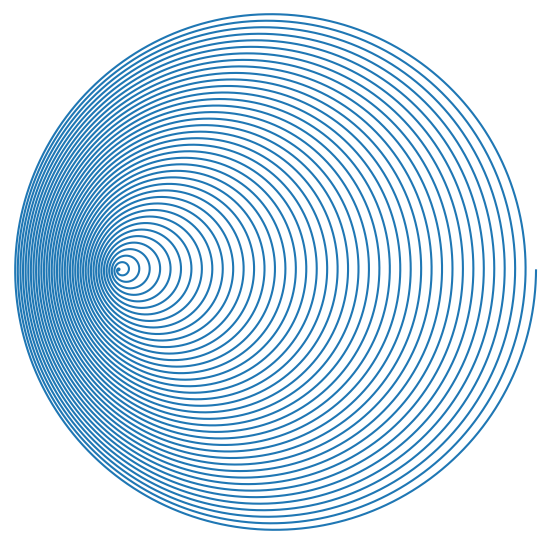

Here is the Python script that generated this plot:
# import cmath
import itertools
import math
from dataclasses import dataclass
from typing import Iterable, List, Tuple, Type, Union
import random

import matplotlib.animation as animation
import matplotlib.gridspec as gridspec
import matplotlib.pyplot as plt
import numpy as np


class IntersectionError(Exception):
    pass


class SpiralTypeError(Exception):
    pass


"""
def get_circles_intersections(x0, y0, r0, x1, y1, r1):
    # circle 1: (x0, y0), radius r0
    # circle 2: (x1, y1), radius r1

    d = math.sqrt((x1 - x0) ** 2 + (y1 - y0) ** 2)

    # non intersecting
    if d > r0 + r1:
        raise IntersectionError(
            f'Non-intersecting, non-concentric circles not contained within each other.')
    # One circle within other
    if d < abs(r0 - r1):
        raise IntersectionError(
            f'Non-intersecting circles. One contained in the other.')
    # coincident circles
    if d == 0:
        raise IntersectionError(f'Concentric circles.')
    else:
        # to ensure a bias to top and right
        if x0 < x1:
            x0, x1 = x1, x0
            r0, r1 = r1, r0
        if y0 > y1:
            y0, y1 = y1, y0
            r0, r1 = r1, r0

        a = (r0 ** 2 - r1 ** 2 + d ** 2) / (2 * d)
        h = math.sqrt(r0 ** 2 - a ** 2)
        x2 = x0 + a * (x1 - x0) / d
        y2 = y0 + a * (y1 - y0) / d
        x3 = x2 + h * (y1 - y0) / d
        y3 = y2 - h * (x1 - x0) / d

        return x3 + y3 * 1j
"""

color_hex = ['#264653',
             '#2a9d8f',
             '#e76f51',
             '#e76f51',
             '#e63946',
             '#06d6a0',
             '#118ab2',
             '#f4acb7',
             '#8338ec',
             '#9a031e',
             '#fb5607',
             '#22223b',
             '#3a0ca3',
             '#3a0ca3']


def remove_duplicates_from_list(my_list):
    return list(dict.fromkeys(my_list))


@dataclass
class RotationResolution:
    step_size: float = 0.001
    rotations: float = 50.0
    balanced_around_zero: bool = False

    def __post_init__(self):
        self.num_of_points: int = int(self.rotations / self.step_size)
        self.num_of_rotation_in_radians: float = self.rotations * math.tau
        if self.balanced_around_zero:
            half_rotation_in_radian = self.num_of_rotation_in_radians / 2
            self.radial_steps_list: np.ndarray = np.linspace(
                -half_rotation_in_radian, half_rotation_in_radian, self.num_of_points)
        else:
            self.radial_steps_list: np.ndarray = np.linspace(
                0, self.num_of_rotation_in_radians, self.num_of_points)


class Anchorable:

    def __init__(self):
        self.point_array: Type[Union[np.ndarray, None]] = None
        # self.list_calculated = False

    def create_point_lists(self, base_points_list: RotationResolution) -> None:
        raise NotImplementedError

    def update_drawing_objects(self, frame) -> None:
        raise NotImplementedError

    def get_main_drawing_objects(self) -> List:
        raise NotImplementedError

    def get_secondary_drawing_objects(self) -> List:
        raise NotImplementedError

    def get_min_max_values(self, buffer: float = 0, point_array_only: bool = False, point_array_starting_point: int = 0) -> Tuple:
        """
        returns the min and max values
        Returns
        -------
        Tuple with 4 values:
            Minimum X Value
            Maximum X Value
            Minimum Y Value
            Maximum Y Value
        """
        x_min = min(
            self.point_array[point_array_starting_point:].real) - buffer
        x_max = max(
            self.point_array[point_array_starting_point:].real) + buffer

        y_min = min(
            self.point_array[point_array_starting_point:].imag) - buffer
        y_max = max(
            self.point_array[point_array_starting_point:].imag) + buffer

        return x_min, x_max, y_min, y_max

    def get_min_max_values_normalized_to_origin(self, buffer: float = 0) -> Tuple:
        """
        Get the min/max xy values of object if parent is moved to zero
        Returns
        -------
        Tuple with 4 values:
            Minimum X Value if parent was at origin
            Maximum X Value if parent was at origin
            Minimum Y Value if parent was at origin
            Maximum Y Value if parent was at origin
        """
        raise NotImplementedError

    def get_parent_tree(self) -> List:
        # get list of parent heirarchy
        parent_tree = self.parent.get_parent_tree()
        # add self to list
        parent_tree.append(self)
        # filter list for duplicates
        parent_tree = remove_duplicates_from_list(parent_tree)

        return parent_tree

    def animate(self, resolution_obj: RotationResolution, speed: int = 1, point_array_starting_point: int = 0):

        # get full parent tree of drawer (list of obj)
        obj_needed_for_drawing = self.get_parent_tree()

        # get our own points list
        self.create_point_lists(resolution_obj)

        # calculate points needed to draw all objs
        # for obj in obj_needed_for_drawing:
        # obj.create_point_lists(resolution_obj)

        # get artists for drawing on mpl figure
        artist_list = []

        for obj in obj_needed_for_drawing:
            artist_list.extend(obj.get_main_drawing_objects())

        # add figure and subplots to makes axes
        fig = plt.figure(figsize=[6, 6])
        fig_static = plt.figure(figsize=[6, 6])

        ax = fig.add_subplot(111, frameon=False)
        ax_static = fig_static.add_subplot(111, frameon=False)

        fig.tight_layout()
        fig_static.tight_layout()

        plt.axis('off')

        # get figure limits from drawing objs
        xmin, xmax, ymin, ymax = self.get_min_max_values(
            point_array_starting_point=point_array_starting_point)

        for obj in obj_needed_for_drawing:
            obj_xmin, obj_xmax, obj_ymin, obj_ymax = obj.get_min_max_values(
                point_array_starting_point=point_array_starting_point)
            xmin = min(xmin, obj_xmin)
            xmax = max(xmax, obj_xmax)
            ymin = min(ymin, obj_ymin)
            ymax = max(ymax, obj_ymax)

        limits_buffer = 5
        xmin = xmin - limits_buffer
        xmax = xmax + limits_buffer
        ymin = ymin - limits_buffer
        ymax = ymax + limits_buffer

        # prevent the limits from exceeding a vallue
        # helps with + and - infinity limitss
        max_limit = 1000
        xmin = max(-max_limit, xmin)
        ymin = max(-max_limit, ymin)
        xmax = min(max_limit, xmax)
        ymax = min(max_limit, ymax)

        # lim=200
        ax.set_xlim(left=xmin, right=xmax)
        ax.set_ylim(bottom=ymin, top=ymax)
        ax.set_aspect('equal')
        ax.set_xticks([])
        ax.set_yticks([])

        ax_static.set_xlim(left=xmin, right=xmax)
        ax_static.set_ylim(bottom=ymin, top=ymax)
        ax_static.set_aspect('equal')

        line, = ax.plot([], [])

        ax_static.plot(self.point_array[point_array_starting_point:].real,
                       self.point_array[point_array_starting_point:].imag)

        def on_q(event):
            if event.key == 'q':
                exit()

        def init():
            for artist in artist_list:
                ax.add_artist(artist)

            line.set_data([], [])
            return itertools.chain([line], artist_list)

        def get_frames():
            for i in range(self.point_array.size - point_array_starting_point):
                point = i * speed
                if point < self.point_array.size - point_array_starting_point:
                    yield point

        def animate(i):

            for obj in obj_needed_for_drawing:
                obj.update_drawing_objects(i + point_array_starting_point)

            line.set_data(self.point_array[point_array_starting_point:point_array_starting_point + i + 1].real,
                          self.point_array[point_array_starting_point:point_array_starting_point + i + 1].imag)

            return itertools.chain([line], artist_list)

        fig.canvas.mpl_connect('key_press_event', on_q)
        ani = animation.FuncAnimation(fig, animate, interval=40, frames=get_frames,
                                      blit=False,
                                      save_count=1,
                                      init_func=init)

        # export_gcode(drawer)

        plt.show()


class BarMateSlide:
    pass


class BarMateFix:

    def __init__(self):
        self.mate_point_array: Type[Union[np.ndarray, None]] = None

    def get_circle_intersection_with_mate(self, base_points_list: RotationResolution) -> None:
        raise NotImplementedError

    def get_parent_points(self, base_points_list: RotationResolution) -> None:
        raise NotImplementedError


class Anchor(Anchorable, BarMateSlide):

    def __init__(self, complex_number: complex = 0 + 0j):
        super().__init__()
        self.point = complex_number

        """
        Drawing Objects
        """
        self.main_marker = plt.Line2D(
            [self.point.real], [self.point.imag], marker="^")
        self.secondary_marker = plt.Line2D(
            [self.point.real], [self.point.imag], marker="^")

    def create_point_lists(self, base_points_list: RotationResolution):
        self.point_array = np.full_like(
            base_points_list.radial_steps_list, self.point, dtype=complex)
        # self.point_array = self.point

    def update_drawing_objects(self, frame) -> None:
        pass  # do nothing, point stays still

    def get_main_drawing_objects(self) -> List:
        return [self.main_marker, ]

    def get_secondary_drawing_objects(self) -> List:
        return [self.secondary_marker, ]

    def get_min_max_values(self, buffer: float = 0, point_array_only: bool = False, point_array_starting_point: int = 0) -> Tuple:
        return self.point.real - buffer, self.point.real + buffer, self.point.imag - buffer, self.point.imag + buffer

    def get_min_max_values_normalized_to_origin(self, buffer: float = 0) -> Tuple:
        return 0 - buffer, 0 + buffer, 0 - buffer, 0 + buffer

    def get_parent_tree(self) -> List:
        return [self, ]

    def __add__(self, other):
        return Anchor(self.point + other.point)


class Circle(Anchorable, BarMateSlide):
    # exp_const = math.tau * 1j

    def __init__(self,
                 radius: float,
                 frequency: float,
                 starting_angle: float = math.tau,
                 deg: bool = False,
                 parent: Anchorable = Anchor(0 + 0j)):
        # circle defined by C * exp( 2*pi*j * freq * resolution_ticker )
        # C = length * exp( starting_angle * j )
        self.rotation_frequency: float = frequency

        self.radius: float = radius

        if not deg:
            self.starting_angle: float = starting_angle
        else:
            self.starting_angle: float = math.radians(starting_angle)

        # constant
        # self.circle_constants: complex = self.radius * np.exp(self.starting_angle * 1j * self.exp_const * self.rotation_frequency)

        self.parent: Type[Anchorable] = parent

        self.color = random.choice(color_hex)

        """
        Drawing Objects
        """
        self.main_circle_edge_artist = plt.Circle(
            (0, 0), self.radius, fill=False, edgecolor=self.color)
        self.main_centre2point_line_artist = plt.Line2D(
            [], [], marker='.', markevery=(1, 1), color=self.color)

        self.secondary_circle_edge_artist = plt.Circle(
            (0, 0), self.radius, fill=False)
        self.secondary_centre2point_line_artist = plt.Line2D(
            [], [], marker='.', markevery=(1, 1))

        super().__init__()

    def create_point_lists(self, resolution: RotationResolution) -> None:
        if self.point_array is None:
            self.parent.create_point_lists(resolution)
            # parent points + radius * exp(i * angle)
            # angle = starting angle + (rotational multiplier * base rotation)
            self.point_array = self.parent.point_array + (self.radius * np.exp(1j * (
                self.starting_angle + (self.rotation_frequency * resolution.radial_steps_list))))

    def update_drawing_objects(self, frame) -> None:
        # MAIN
        self.main_circle_edge_artist.set_center(
            (self.parent.point_array[frame].real, self.parent.point_array[frame].imag))
        self.main_centre2point_line_artist.set_data(
            [self.parent.point_array[frame].real,
                self.point_array[frame].real],  # x
            [self.parent.point_array[frame].imag, self.point_array[frame].imag])  # y

        # SECONDARY
        self.secondary_centre2point_line_artist.set_data(
            [0, self.point_array[frame].real -
                self.parent.point_array[frame].real],  # x
            [0, self.point_array[frame].imag - self.parent.point_array[frame].imag])  # y

    def get_main_drawing_objects(self) -> List:
        return [self.main_circle_edge_artist, self.main_centre2point_line_artist]

    def get_secondary_drawing_objects(self) -> List:
        return [self.secondary_circle_edge_artist, self.secondary_centre2point_line_artist]

    def get_min_max_values(self, buffer: float = 0, point_array_only: bool = False, point_array_starting_point: int = 0) -> Tuple:
        return super().get_min_max_values(buffer=buffer, point_array_only=point_array_only, point_array_starting_point=point_array_starting_point)

    def get_min_max_values_normalized_to_origin(self, buffer=0) -> Tuple:
        x_max = self.radius + buffer
        x_min = -1 * x_max

        y_max = x_max
        y_min = x_min

        return x_min, x_max, y_min, y_max

    def get_parent_tree(self) -> List:
        return super().get_parent_tree()

    def __str__(self):
        return f'radius: {self.radius}, freq: {self.rotation_frequency}, angle: {self.starting_angle}'


class Spiral(Anchorable, BarMateSlide):
    """
    archimedean:
        parameters:
            0: radius multiplier modifier (bigger the number, the larger the gap between rings)
               (a*phi)

    hyperbolic:
        parameters:
            0: alpha (radius modifier a/phi)

    fermat:
        parameters:
            0: alpha (radius modifier a * phi ^ 1/2)

    lituus:
        parameters:
            0: alpha (radius modifer a / phi ^ 1/2 OR a * phi ^ -1/2)

    logarithmic:
        parameters:
            0: alpha (radius modifer)
            1: ki (radius growth acceleration)
                a * exp(ki * phi)

    poinsots-csch:

    poinsots-sech:

    doppler:


    see: https://en.wikipedia.org/wiki/Spiral
         https://en.wikipedia.org/wiki/List_of_spirals

    """
    spiral_type = ["archimedean", "hyperbolic", "fermat",
                   "lituus", "logarithmic", "poinsots-csch", "poinsots-sech", "doppler"]
    exp_const = math.tau * 1j

    def __init__(self,
                 parent: Type[Anchorable],
                 starting_angle: float,
                 frequency: float,  # bigger number = tigher loops & faster spin
                 type: str,
                 spiral_parameters: List[float],
                 deg: bool = False,
                 ):

        super().__init__()
        self.parent: Type[Anchorable] = parent

        if not deg:
            self.starting_angle: float = starting_angle
        else:
            # convert from deg to radians for internal math
            self.starting_angle: float = math.radian(starting_angle)

        self.rotation_frequency: float = frequency

        if type not in self.spiral_type:
            raise SpiralTypeError
        self.type: str = type

        self.spiral_parameters: List[float] = spiral_parameters

        self.color = random.choice(color_hex)

        """
        Drawing Objects
        """
        self.drawing_object_spiral = plt.Line2D(
            # [], [], marker='*', markevery=(1, 1), linestyle='--')
            [], [], linestyle='--')
        self.drawing_object_parent2spiral = plt.Line2D(
            # [], [], marker='x', markevery=(1, 1), linestyle='-.')
            [], [], marker='x', markevery=None, linestyle='-.')

    def create_point_lists(self, resolution: RotationResolution) -> None:
        if self.point_array is None:
            self.parent.create_point_lists(resolution)

        if self.type == "archimedean":
            self.point_array = self.parent.point_array + \
                (self.spiral_parameters[0] * resolution.radial_steps_list) * \
                np.exp(1j * (self.starting_angle +
                       (self.rotation_frequency * resolution.radial_steps_list)))
        elif self.type == "hyperbolic":
            self.point_array = self.parent.point_array + \
                (self.spiral_parameters[0] / resolution.radial_steps_list) * \
                np.exp(1j * (self.starting_angle +
                       (self.rotation_frequency * resolution.radial_steps_list)))
        elif self.type == "fermat":
            self.point_array = self.parent.point_array + \
                (self.spiral_parameters[0] * np.sqrt(resolution.radial_steps_list)) * \
                np.exp(1j * (self.starting_angle +
                       (self.rotation_frequency * resolution.radial_steps_list)))
        elif self.type == "lituus":
            self.point_array = self.parent.point_array + \
                (self.spiral_parameters[0] / np.sqrt(resolution.radial_steps_list)) * \
                np.exp(1j * (self.starting_angle +
                       (self.rotation_frequency * resolution.radial_steps_list)))
        elif self.type == "logarithmic":
            self.point_array = self.parent.point_array + \
                (self.spiral_parameters[0] * np.exp(self.spiral_parameters[1] * resolution.radial_steps_list)) * \
                np.exp(1j * (self.starting_angle +
                       (self.rotation_frequency * resolution.radial_steps_list)))
        elif self.type == "poinsots-csch":
            self.point_array = self.parent.point_array + \
                (self.spiral_parameters[0] / np.sinh(self.spiral_parameters[1] * resolution.radial_steps_list)) * \
                np.exp(1j * (self.starting_angle +
                       (self.rotation_frequency * resolution.radial_steps_list)))
        elif self.type == "poinsots-sech":
            self.point_array = self.parent.point_array + \
                (self.spiral_parameters[0] / np.cosh(self.spiral_parameters[1] * resolution.radial_steps_list)) * \
                np.exp(1j * (self.starting_angle +
                       (self.rotation_frequency * resolution.radial_steps_list)))
        elif self.type == "doppler":
            self.point_array = self.parent.point_array + \
                (self.spiral_parameters[0] * ((self.rotation_frequency * resolution.radial_steps_list) * np.cos(self.rotation_frequency * resolution.radial_steps_list) + self.spiral_parameters[1] *  (self.rotation_frequency * resolution.radial_steps_list))) + 1j*(self.spiral_parameters[0] * (self.rotation_frequency * resolution.radial_steps_list) * np.sin(self.rotation_frequency * resolution.radial_steps_list))
                # here lies some happy accidents
                # adding additional rotation to doppler spirals
                # ! DO NOT DELETE
                # np.sqrt(
                #     np.power(self.spiral_parameters[0] * (resolution.radial_steps_list * np.cos(resolution.radial_steps_list) + (self.spiral_parameters[1] * resolution.radial_steps_list)), 2) +
                #     np.power(self.spiral_parameters[0] * resolution.radial_steps_list * np.sin(
                #         resolution.radial_steps_list), 2)
                # ) * np.exp(1j * (self.starting_angle +
                #                  (self.rotation_frequency * resolution.radial_steps_list)))

    def update_drawing_objects(self, frame) -> None:
        # spiral drawing obj
        self.drawing_object_spiral.set_data(
            self.point_array[:frame].real, self.point_array[:frame].imag)

        # center to edge of spriral obj
        self.drawing_object_parent2spiral.set_data([self.parent.point_array[frame].real, self.point_array[frame].real],
                                                   [self.parent.point_array[frame].imag, self.point_array[frame].imag])

    def get_main_drawing_objects(self) -> List:
        return [self.drawing_object_spiral, self.drawing_object_parent2spiral]

    def get_min_max_values(self, buffer: float = 0, point_array_only: bool = False, point_array_starting_point: int = 0) -> Tuple:
        return super().get_min_max_values(buffer=buffer, point_array_only=point_array_only, point_array_starting_point=point_array_starting_point)

    def get_parent_tree(self) -> List:
        return super().get_parent_tree()


class Bar(Anchorable, BarMateFix):

    def __init__(self,
                 parent: Type[Anchorable],
                 point_length_from_parent: float,
                 mate_object: Type[Union[Anchorable, BarMateSlide, BarMateFix]],
                 mate_length_from_parent: float = 0,
                 arm_length: float = 0,
                 arm_angle: float = -np.pi / 2,
                 deg: bool = False):

        super().__init__()
        self.parent: Type[Anchorable] = parent
        self.mate: Type[Union[Anchorable,
                              BarMateSlide, BarMateFix]] = mate_object
        self.point_length = point_length_from_parent
        self.mate_length = mate_length_from_parent
        self.arm_length: float = arm_length
        self.arm_angle: float = arm_angle
        self.mate_point_array = None
        if deg:
            self.arm_angle = np.radians(self.arm_angle)

        self.pre_arm_point_array: Type[Union[np.ndarray, None]] = None

        """
        Drawing Objects
        """
        self.main_mate_line = plt.Line2D(
            [], [], marker='D', markevery=(1, 1), linestyle='--')
        self.main_pre_arm_point_line = plt.Line2D(
            [], [], marker='x', markevery=(1, 1))
        self.main_arm_line = plt.Line2D([], [], marker='.', markevery=(1, 1))
        # self.mate_intersection_circle = plt.Circle(
        # (0, 0), self.mate_length, fill=False)

        self.secondary_mate_line = plt.Line2D(
            [], [], marker='D', markevery=(1, 1), linestyle='--')
        self.secondary_pre_arm_point_line = plt.Line2D(
            [], [], marker='x', markevery=(1, 1))
        self.secondary_arm_line = plt.Line2D(
            [], [], marker='x', markevery=(1, 1))

    def get_parent_points(self, base_points_list: RotationResolution) -> None:
        self.parent.create_point_lists(base_points_list)

    def create_point_lists(self, base_points_list: RotationResolution) -> None:
        if self.point_array is None:
            self.get_parent_points(base_points_list)

            #  mate is a Mate Fix (such as a bar)
            if isinstance(self.mate, BarMateFix):
                self.get_circle_intersection_with_mate(base_points_list)
            # mate is Mate Slide (such as a Circle)
            elif isinstance(self.mate, BarMateSlide):
                self.mate.create_point_lists(base_points_list)
                self.mate_point_array = self.mate.point_array

            # test = np.angle(self.mate_point_array - self.parent.point_array) * 1j

            self.pre_arm_point_array = self.parent.point_array + (
                self.point_length * np.exp(np.angle(self.mate_point_array - self.parent.point_array) * 1j))

            self.point_array = self.pre_arm_point_array + (self.arm_length * np.exp(
                (np.angle(self.mate_point_array - self.parent.point_array) + self.arm_angle) * 1j))
            # self.point_length * np.exp(cmath.phase(self.mate_point_array - self.parent.point_array) * 1j))

    def update_drawing_objects(self, frame) -> None:
        # MAIN
        self.main_mate_line.set_data(
            [self.parent.point_array[frame].real,
                self.mate_point_array[frame].real],
            [self.parent.point_array[frame].imag,
                self.mate_point_array[frame].imag]
        )
        self.main_pre_arm_point_line.set_data(
            [self.parent.point_array[frame].real,
                self.pre_arm_point_array[frame].real],
            [self.parent.point_array[frame].imag,
                self.pre_arm_point_array[frame].imag]
        )
        self.main_arm_line.set_data(
            [self.pre_arm_point_array[frame].real, self.point_array[frame].real],
            [self.pre_arm_point_array[frame].imag, self.point_array[frame].imag],
        )

        # self.mate_intersection_circle.set_center(
        #     (self.parent.point_array[frame].real, self.parent.point_array[frame].imag))

        # SECONDARY
        self.secondary_mate_line.set_data(
            [0, self.mate_point_array[frame].real -
                self.parent.point_array[frame].real],
            [0, self.mate_point_array[frame].imag -
                self.parent.point_array[frame].imag]
        )
        self.secondary_pre_arm_point_line.set_data(
            [0, self.pre_arm_point_array[frame].real -
                self.parent.point_array[frame].real],
            [0, self.pre_arm_point_array[frame].imag -
                self.parent.point_array[frame].imag]
        )
        self.secondary_arm_line.set_data(
            [self.pre_arm_point_array[frame].real - self.parent.point_array[frame].real,
             self.point_array[frame].real - self.parent.point_array[frame].real],
            [self.pre_arm_point_array[frame].imag - self.parent.point_array[frame].imag,
             self.point_array[frame].imag - self.parent.point_array[frame].imag],
        )

    def get_main_drawing_objects(self) -> List:
        # return [self.main_pre_arm_point_line, self.main_mate_line, self.main_arm_line, self.mate_intersection_circle]
        return [self.main_pre_arm_point_line, self.main_mate_line, self.main_arm_line]

    def get_secondary_drawing_objects(self) -> List:
        return [self.secondary_pre_arm_point_line, self.secondary_mate_line, self.secondary_arm_line]

    def get_min_max_values(self, buffer: float = 0, point_array_only: bool = False, point_array_starting_point: int = 0) -> Tuple:

        real_list = [self.point_array[point_array_starting_point:].real]
        imag_list = [self.point_array[point_array_starting_point:].imag]
        if not point_array_only:
            real_list.append(
                self.mate_point_array[point_array_starting_point:].real)
            real_list.append(
                self.parent.point_array[point_array_starting_point:].real)
            real_list.append(
                self.pre_arm_point_array[point_array_starting_point:].real)

            imag_list.append(
                self.mate_point_array[point_array_starting_point:].imag)
            imag_list.append(
                self.parent.point_array[point_array_starting_point:].imag)
            imag_list.append(
                self.pre_arm_point_array[point_array_starting_point:].imag)

        x_min = min(itertools.chain.from_iterable(real_list)) - buffer
        x_max = max(itertools.chain.from_iterable(real_list)) + buffer

        y_min = min(itertools.chain.from_iterable(imag_list)) - buffer
        y_max = max(itertools.chain.from_iterable(imag_list)) + buffer

        return x_min, x_max, y_min, y_max

    # ? should parent be normalized or another point? MATE?
    def get_min_max_values_normalized_to_origin(self, buffer: float = 0) -> Tuple:
        x_min = min(itertools.chain(self.point_array[:].real - self.parent.point_array[:].real,
                                    self.mate_point_array[:].real -
                                    self.parent.point_array[:].real,
                                    self.pre_arm_point_array[:].real -
                                    self.parent.point_array[:].real,
                                    [0])) - buffer
        x_max = max(itertools.chain(self.point_array[:].real - self.parent.point_array[:].real,
                                    self.mate_point_array[:].real -
                                    self.parent.point_array[:].real,
                                    self.pre_arm_point_array[:].real -
                                    self.parent.point_array[:].real,
                                    [0])) + buffer

        y_min = min(itertools.chain(self.point_array[:].imag - self.parent.point_array[:].imag,
                                    self.mate_point_array[:].imag -
                                    self.parent.point_array[:].imag,
                                    self.pre_arm_point_array[:].imag -
                                    self.parent.point_array[:].imag,
                                    [0])) - buffer
        y_max = max(itertools.chain(self.point_array[:].imag - self.parent.point_array[:].imag,
                                    self.mate_point_array[:].imag -
                                    self.parent.point_array[:].imag,
                                    self.pre_arm_point_array[:].imag -
                                    self.parent.point_array[:].imag,
                                    [0])) + buffer

        return x_min, x_max, y_min, y_max

    def get_circle_intersection_with_mate(self, base_points_list: RotationResolution) -> None:
        if self.mate_point_array is None:
            self.mate.get_parent_points(base_points_list)

            x0 = self.parent.point_array.real
            y0 = self.parent.point_array.imag
            r0 = self.mate_length

            x1 = self.mate.parent.point_array.real
            y1 = self.mate.parent.point_array.imag
            r1 = self.mate.mate_length

            if x0[0] > x1[0]:
                x0, y0, r0, x1, y1, r1 = x1, y1, r1, x0, y0, r0

            d = np.sqrt(np.power(x1 - x0, 2) + np.power(y1 - y0, 2))

            a = (np.power(r0, 2) - np.power(r1, 2) + np.power(d, 2)) / (2 * d)
            h = np.sqrt(np.power(r0, 2) - np.power(a, 2))

            x2 = x0 + (a * (x1 - x0)) / d
            y2 = y0 + (a * (y1 - y0)) / d

            x3 = x2 + (h * (y1 - y0)) / d
            y3 = y2 - (h * (x1 - x0)) / d

            x4 = x2 - (h * (y1 - y0)) / d
            y4 = y2 + (h * (x1 - x0)) / d

            self.mate_point_array = x4 + (y4 * 1j)
            self.mate.mate_point_array = self.mate_point_array

            # doing the below calc in fewer varialbes to save on memory
            # a = (r0 ** 2 - r1 ** 2 + d ** 2) / (2 * d)
            # h = sqrt(r0 ** 2 - a ** 2)
            # x2 = x0 + a * (x1 - x0) / d
            # y2 = y0 + a * (y1 - y0) / d
            # x3 = x2 + h * (y1 - y0) / d
            # y3 = y2 - h * (x1 - x0) / d

        elif self.mate.mate_point_array is None:
            self.mate.mate_point_array = self.mate_point_array

    def get_parent_tree(self) -> List:
        # get parent's tree
        parent_parent_tree = self.parent.get_parent_tree()
        # get mate's tree
        mate_parent_tree = self.mate.get_parent_tree()
        # concatencate mate and parent tree lists
        parent_tree = itertools.chain(
            parent_parent_tree, mate_parent_tree, [self])
        # parent_parent_tree.extend(mate_parent_tree)
        # add self to list
        # parent_tree.append(self)
        # remove duplicate objects from list
        parent_tree = remove_duplicates_from_list(parent_tree)

        return parent_tree


def export_gcode(drawer: Type[Anchorable]):
    with open('/home/dev/drawing_machine/python/cycloid_custom.gcode', 'w') as file_writer:
        file_writer.write("G21 ; mm-mode\n")
        file_writer.write("M3S0\n")
        for coordinate in drawer.point_array:
            x = coordinate.real + 100
            y = coordinate.imag + 100
            file_writer.write(f'G1 F1000 X{x:.2f} Y{y:.2f} Z0\n')

        file_writer.write("M3S255\n")


# base_points = RotationResolution(rotations=40, step_size=0.0005, balanced_around_zero=True)
base_points = RotationResolution(rotations=40, step_size=0.0005)
h = 100
w = 45

c1_size = (h+w)/2
# c2_size = (h-w)/2
c2_size = 40

print(f'c1_size: {c1_size}')
print(f'c2_size: {c2_size}')

a1 = Anchor(0+0j)
# s1 = Spiral(a1, 0, 0.1, "archimedean", [0.01])
# s1 = Spiral(a1, 0, 0.3, "hyperbolic", [10000])
# s1 = Spiral(a1, 0, 0.1, "fermat", [1])
# s1 = Spiral(a1, 0, 0.1, "lituus", [100])
# s1 = Spiral(a1, 0, 0.1, "logarithmic", [10, 0.05])
# s1 = Spiral(a1, 0, 0.1, "poinsots-csch", [1, 0.0001])
# s1 = Spiral(a1, 0, 0.1, "poinsots-sech", [10, 0.04])
s1 = Spiral(a1, 0, 1, "doppler", [1, 0.6])
c1 = Circle(c1_size, 1, starting_angle=np.pi/4, parent=s1)
# c2 = Circle (c2_size, -1, parent=c1)
c2 = Circle(c2_size, -2, parent=c1)
c3 = Circle(c1_size, 3, starting_angle=np.pi, parent=c2)
c4 = Circle(c2_size, -2, parent=c3)
# a1 = Anchor(50+50j)
# b1 = Bar(c4, 70, a1)
# c5 = Circle10, 10, parent=c4)

# b1.animate(base_points, speed=10)
# s1.animate(base_points, speed=100, point_array_starting_point=3000)
s1.animate(base_points, speed=100)

# TODO
# ? is there a better way to chain elements together?
# ?     maybe make a way to build common objects easier
# ? bar needs a better way of connecting two bars together.
# ? create an arc or line obj
# ? create an elipse obj (two circles)
# ? allow all objects to change size
# ? SPIRALS
# ?   implement other spiral types from wiki page
# ?   change rotationaly freq as radian list counts on
# ?   slowing the spin as of the spiral as it gets bigger
# ?   what happens when rotation_freq is a linspace between two numbers?
# ?   how can you start a spiral not from phi = 0 but still sync with the other items?

"""
def animate_full(drawer: Type[Anchorable], resolution_obj: RotationResolution):
    # get full parent tree of drawer (list of obj)
    obj_needed_for_drawing = drawer.get_parent_tree()

    # calculate points needed to draw all objs
    for obj in obj_needed_for_drawing:
        obj.create_point_lists(resolution_obj)

    # get artists for drawing on mpl figure
    artist_list = []

    for obj in obj_needed_for_drawing:
        artist_list.extend(obj.get_main_drawing_objects())

    # add figure and subplots to makes axes
    fig = plt.figure(figsize=[6, 6])
    fig_static = plt.figure(figsize=[6, 6])

    ax = fig.add_subplot(111, frameon=False)
    ax_static = fig_static.add_subplot(111, frameon=False)

    fig.tight_layout()
    fig_static.tight_layout()

    plt.axis('off')

    # get figure limits from drawing objs
    xmin, xmax, ymin, ymax = drawer.get_min_max_values()

    for obj in obj_needed_for_drawing:
        obj_xmin, obj_xmax, obj_ymin, obj_ymax = obj.get_min_max_values()
        xmin = min(xmin, obj_xmin)
        xmax = max(xmax, obj_xmax)
        ymin = min(ymin, obj_ymin)
        ymax = max(ymax, obj_ymax)

    limits_buffer = 5
    xmin = xmin - limits_buffer
    xmax = xmax + limits_buffer
    ymin = ymin - limits_buffer
    ymax = ymax + limits_buffer

    # lim=200
    ax.set_xlim(left=xmin, right=xmax)
    ax.set_ylim(bottom=ymin, top=ymax)
    ax.set_aspect('equal')
    ax.set_xticks([])
    ax.set_yticks([])

    ax_static.set_xlim(left=xmin, right=xmax)
    ax_static.set_ylim(bottom=ymin, top=ymax)
    ax_static.set_aspect('equal')

    line, = ax.plot([], [])

    ax_static.plot(drawer.point_array.real, drawer.point_array.imag)

    def on_q(event):
        if event.key == 'q':
            exit()

    def init():
        for artist in artist_list:
            ax.add_artist(artist)

        line.set_data([], [])
        return itertools.chain([line], artist_list)

    def get_frames():
        for i in range(drawer.point_array.size):
            point = i * 1
            if point < drawer.point_array.size:
                yield point

    def animate(i):

        for obj in obj_needed_for_drawing:
            obj.update_drawing_objects(i)

        line.set_data(drawer.point_array[:i + 1].real,
                      drawer.point_array[:i + 1].imag)

        return itertools.chain([line], artist_list)

    fig.canvas.mpl_connect('key_press_event', on_q)
    ani = animation.FuncAnimation(fig, animate, interval=40, frames=get_frames,
                                  blit=False,
                                  save_count=1,
                                  init_func=init)

    # export_gcode(drawer)

    plt.show()

"""


"""
middle_rotation = 9
outer_rotation = -4.1

anchor = Circle(150, 1.1, parent=Anchor(0 +0j))
big_circle = Circle(120*0.5, -3.3 )
circle_middle_circle = Circle(
    20*0.5, middle_rotation, starting_angle=-2*np.pi*(1/8), parent=big_circle)
circle_outside = Circle(54*0.5, outer_rotation, parent=circle_middle_circle)
bar = Bar(anchor, 50.0, circle_outside)
"""

# def animate_all(drawer: Type[Anchorable], resolution_obj: RotationResolution, *components: Type[Anchorable]):
#     """Create point list for drawer and all subcomponents"""
#     drawer.create_point_lists(resolution_obj)

#     for comp in components:
#         comp.create_point_lists(resolution_obj)

#     """Get mpl.artist objects for main drawing"""
#     main_plot_drawer_artist_list = drawer.get_main_drawing_objects()
#     main_plot_component_artist_list = []

#     for comp in components:
#         main_plot_component_artist_list.extend(comp.get_main_drawing_objects())

#     """ Create basic figure and axes """
#     fig = plt.figure(figsize=(21, 13))

#     gs_parent_num_of_rows = 1
#     gs_parent_num_of_cols = 2
#     gs_parent = gridspec.GridSpec(
#         gs_parent_num_of_rows, gs_parent_num_of_cols, figure=fig)

#     num_of_component_plot_rows = 2
#     num_of_component_plot_cols = int(
#         math.ceil(len(components) / num_of_component_plot_rows))

#     print(f'plot component_col: {num_of_component_plot_cols}')

#     gs_component_plots = gridspec.GridSpecFromSubplotSpec(num_of_component_plot_rows, num_of_component_plot_cols,
#                                                           subplot_spec=gs_parent[0])

#     gs_main_plot_num_of_rows = 1
#     gs_main_plot_num_of_cols = 2
#     gs_main_plots = gridspec.GridSpecFromSubplotSpec(gs_main_plot_num_of_rows, gs_main_plot_num_of_cols,
#                                                      subplot_spec=gs_parent[1])

#     main_animated_draw_axis = fig.add_subplot(gs_main_plots[:, 0])
#     main_final_shape_axis = fig.add_subplot(gs_main_plots[:, 1])

#     """ min/max for main drawer axes """
#     animated_space_buffer = 1
#     animated_drawer_x_min, animated_drawer_x_max, animated_drawer_y_min, animated_drawer_y_max = drawer.get_min_max_values(
#         buffer=animated_space_buffer,
#         point_array_only=False)
#     final_space_buffer = 0.2
#     final_drawer_x_min, final_drawer_x_max, final_drawer_y_min, final_drawer_y_max = drawer.get_min_max_values(
#         buffer=final_space_buffer,
#         point_array_only=True)

#     # set xy limits for final drawing axes
#     main_animated_draw_axis.set_xlim(
#         (animated_drawer_x_min, animated_drawer_x_max))
#     main_animated_draw_axis.set_ylim(
#         (animated_drawer_y_min, animated_drawer_y_max))

#     main_final_shape_axis.set_xlim((final_drawer_x_min, final_drawer_x_max))
#     main_final_shape_axis.set_ylim((final_drawer_y_min, final_drawer_y_max))

#     # set axis aspect ratio for final drawing axes
#     main_animated_draw_axis.set_aspect('equal')
#     main_final_shape_axis.set_aspect('equal')

#     main_animated_drawer_final_line, = main_animated_draw_axis.plot([], [])
#     # finished_final_line, = main_final_shape_axis.plot(drawer.point_array.real, drawer.point_array.imag)
#     main_final_shape_axis.plot(
#         drawer.point_array.real, drawer.point_array.imag)

#     # ? What's going on here?
#     comp_axis_artist_list = []
#     individual_axis_space_buffer = 0.5

#     for num, comp in enumerate(components):
#         component_col = int(math.floor(num / num_of_component_plot_rows))
#         component_row = num % num_of_component_plot_rows

#         component_x_min, component_x_max, component_y_min, component_y_max = comp.get_min_max_values_normalized_to_origin(
#             buffer=individual_axis_space_buffer)

#         temp_ax = fig.add_subplot(
#             gs_component_plots[component_row, component_col])
#         temp_ax.set_xlim((component_x_min, component_x_max))
#         temp_ax.set_ylim((component_y_min, component_y_max))
#         temp_ax.set_aspect('equal')

#         for artist in comp.get_secondary_drawing_objects():
#             # add artist to axix
#             temp_ax.add_artist(artist)
#             # add artist to component artist list for figure (needed for animation)
#             comp_axis_artist_list.append(artist)

#     fig.tight_layout()

#     def on_q(event):
#         if event.key == 'q':
#             exit()

#     def init():
#         for artist in itertools.chain(main_plot_drawer_artist_list, main_plot_component_artist_list):
#             main_animated_draw_axis.add_artist(artist)

#         return itertools.chain([main_animated_drawer_final_line],
#                                main_plot_drawer_artist_list,
#                                main_plot_component_artist_list,
#                                comp_axis_artist_list)

#     def get_frames():
#         for i in range(drawer.point_array.size):
#             point = i * 1
#             if point < drawer.point_array.size:
#                 yield point

#     def animate(frame):

#         drawer.update_drawing_objects(frame)

#         for anchorable_obj in components:
#             anchorable_obj.update_drawing_objects(frame)
#         # frame = frame - 1
#         main_animated_drawer_final_line.set_data(drawer.point_array[:frame + 1].real,
#                                                  drawer.point_array[:frame + 1].imag)

#         return itertools.chain([main_animated_drawer_final_line], main_plot_drawer_artist_list,
#                                main_plot_component_artist_list,
#                                comp_axis_artist_list)

#     cid = fig.canvas.mpl_connect('key_press_event', on_q)

#     mpl_animation.FuncAnimation(fig, animate,
#                                 init_func=init,
#                                 interval=1,
#                                 blit=True,
#                                 save_count=1,
#                                 frames=get_frames,
#                                 repeat=False)

#     plt.show()
